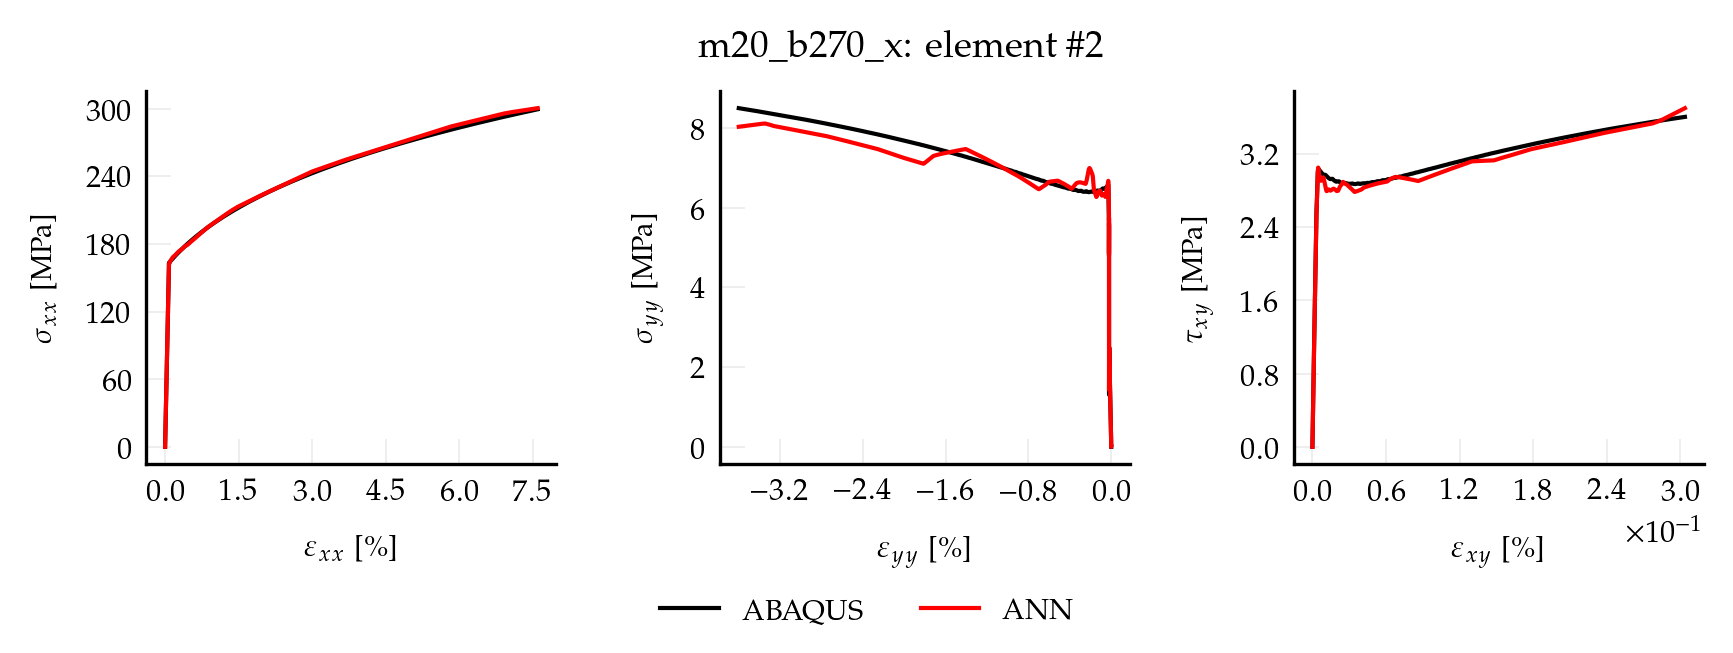

The table this chart was drawn from, first rows:
, exx_t, eyy_t, exy_t, sxx_t, syy_t, sxy_t, pred_x, pred_y, pred_xy
0, 0.00000000, 0.00000000, 0.00000000, 0.00000000, 0.00000000, 0.00000000, 0.03131, 0.003306, 0.00006074
1, 0.00000142, -0.00000040, 0.00000003, 0.299, 0.004958, 0.002068, 0.2993, 0.001885, 0.002342
2, 0.00000283, -0.00000081, 0.00000005, 0.598, 0.009915, 0.004135, 0.5672, 0.0004647, 0.004623
3, 0.00000425, -0.00000121, 0.00000008, 0.8971, 0.01487, 0.006203, 0.8577, 0.002434, 0.00692
4, 0.00000567, -0.00000161, 0.00000010, 1.196, 0.01983, 0.008271, 1.162, 0.006445, 0.009231
5, 0.00000708, -0.00000202, 0.00000013, 1.495, 0.02479, 0.01034, 1.477, 0.01071, 0.01191
6, 0.00000850, -0.00000242, 0.00000015, 1.794, 0.02975, 0.01241, 1.791, 0.01298, 0.01443
7, 0.00000992, -0.00000282, 0.00000018, 2.093, 0.0347, 0.01447, 2.09, 0.01711, 0.01643
8, 0.00001133, -0.00000323, 0.00000020, 2.392, 0.03966, 0.01654, 2.389, 0.02133, 0.01829
9, 0.00001275, -0.00000363, 0.00000023, 2.691, 0.04462, 0.01861, 2.688, 0.02467, 0.0202
10, 0.00001417, -0.00000404, 0.00000026, 2.99, 0.04958, 0.02068, 2.986, 0.02798, 0.0221
11, 0.00001559, -0.00000444, 0.00000028, 3.289, 0.05453, 0.02274, 3.281, 0.02867, 0.02392
12, 0.00001700, -0.00000484, 0.00000031, 3.588, 0.05949, 0.02481, 3.57, 0.02788, 0.02536
13, 0.00001842, -0.00000525, 0.00000033, 3.887, 0.06445, 0.02688, 3.855, 0.02837, 0.0267
14, 0.00001984, -0.00000565, 0.00000036, 4.186, 0.06941, 0.02895, 4.135, 0.03979, 0.02918
15, 0.00002125, -0.00000605, 0.00000038, 4.485, 0.07437, 0.03101, 4.43, 0.05055, 0.03166
16, 0.00002267, -0.00000646, 0.00000041, 4.784, 0.07932, 0.03308, 4.754, 0.05993, 0.0341
17, 0.00002409, -0.00000686, 0.00000044, 5.083, 0.08428, 0.03515, 5.068, 0.06821, 0.03638
18, 0.00002550, -0.00000726, 0.00000046, 5.382, 0.08924, 0.03722, 5.367, 0.07505, 0.03839
19, 0.00002692, -0.00000767, 0.00000049, 5.681, 0.0942, 0.03928, 5.666, 0.0819, 0.0404
20, 0.00002834, -0.00000807, 0.00000051, 5.98, 0.09915, 0.04135, 5.965, 0.08875, 0.04241
21, 0.00002975, -0.00000847, 0.00000054, 6.279, 0.1041, 0.04342, 6.264, 0.09432, 0.04446
22, 0.00003117, -0.00000888, 0.00000056, 6.578, 0.1091, 0.04549, 6.563, 0.09916, 0.04654
23, 0.00003259, -0.00000928, 0.00000059, 6.877, 0.114, 0.04756, 6.862, 0.104, 0.04862
24, 0.00003400, -0.00000969, 0.00000061, 7.177, 0.119, 0.04962, 7.161, 0.1089, 0.05069
25, 0.00003542, -0.00001009, 0.00000064, 7.476, 0.1239, 0.05169, 7.459, 0.1137, 0.05277
26, 0.00003684, -0.00001049, 0.00000067, 7.775, 0.1289, 0.05376, 7.758, 0.1186, 0.05485
27, 0.00003825, -0.00001090, 0.00000069, 8.074, 0.1339, 0.05583, 8.057, 0.1234, 0.05693
28, 0.00003967, -0.00001130, 0.00000072, 8.373, 0.1388, 0.05789, 8.356, 0.1283, 0.059
29, 0.00004109, -0.00001170, 0.00000074, 8.672, 0.1438, 0.05996, 8.655, 0.1331, 0.06108
30, 0.00004250, -0.00001211, 0.00000077, 8.971, 0.1487, 0.06203, 8.954, 0.1379, 0.06316
31, 0.00004392, -0.00001251, 0.00000079, 9.27, 0.1537, 0.0641, 9.252, 0.1428, 0.06523
32, 0.00004534, -0.00001291, 0.00000082, 9.569, 0.1586, 0.06616, 9.551, 0.1476, 0.06731
33, 0.00004676, -0.00001332, 0.00000084, 9.868, 0.1636, 0.06823, 9.85, 0.1525, 0.06939
34, 0.00004817, -0.00001372, 0.00000087, 10.17, 0.1686, 0.0703, 10.15, 0.1573, 0.07146
35, 0.00004959, -0.00001412, 0.00000090, 10.47, 0.1735, 0.07237, 10.45, 0.1622, 0.07354
36, 0.00005101, -0.00001453, 0.00000092, 10.76, 0.1785, 0.07443, 10.75, 0.167, 0.07562
37, 0.00005242, -0.00001493, 0.00000095, 11.06, 0.1834, 0.0765, 11.05, 0.1719, 0.07769
38, 0.00005384, -0.00001534, 0.00000097, 11.36, 0.1884, 0.07857, 11.34, 0.1767, 0.07977
39, 0.00005526, -0.00001574, 0.00000100, 11.66, 0.1934, 0.08064, 11.64, 0.1816, 0.08185
40, 0.00005667, -0.00001614, 0.00000102, 11.96, 0.1983, 0.08271, 11.94, 0.1864, 0.08393
41, 0.00005809, -0.00001655, 0.00000105, 12.26, 0.2033, 0.08477, 12.24, 0.1913, 0.08601
42, 0.00005951, -0.00001695, 0.00000108, 12.56, 0.2082, 0.08684, 12.54, 0.1961, 0.08809
43, 0.00006092, -0.00001735, 0.00000110, 12.86, 0.2132, 0.08891, 12.84, 0.2009, 0.09017
44, 0.00006234, -0.00001776, 0.00000113, 13.16, 0.2181, 0.09098, 13.14, 0.2058, 0.09225
45, 0.00006376, -0.00001816, 0.00000115, 13.46, 0.2231, 0.09304, 13.44, 0.2106, 0.09433
46, 0.00006517, -0.00001856, 0.00000118, 13.75, 0.2281, 0.09511, 13.74, 0.2154, 0.09641
47, 0.00006659, -0.00001897, 0.00000120, 14.05, 0.233, 0.09718, 14.03, 0.2203, 0.09849
48, 0.00006801, -0.00001937, 0.00000123, 14.35, 0.238, 0.09925, 14.33, 0.2251, 0.1006
49, 0.00006942, -0.00001977, 0.00000125, 14.65, 0.2429, 0.1013, 14.63, 0.2299, 0.1027
50, 0.00007084, -0.00002018, 0.00000128, 14.95, 0.2479, 0.1034, 14.93, 0.2348, 0.1047
51, 0.00007226, -0.00002058, 0.00000131, 15.25, 0.2528, 0.1054, 15.23, 0.2396, 0.1068
52, 0.00007367, -0.00002099, 0.00000133, 15.55, 0.2578, 0.1075, 15.53, 0.2444, 0.1089
53, 0.00007509, -0.00002139, 0.00000136, 15.85, 0.2628, 0.1096, 15.83, 0.2493, 0.111
54, 0.00007651, -0.00002179, 0.00000138, 16.15, 0.2677, 0.1117, 16.13, 0.2541, 0.1131
55, 0.00007793, -0.00002220, 0.00000141, 16.45, 0.2727, 0.1137, 16.43, 0.2589, 0.1151
56, 0.00007934, -0.00002260, 0.00000143, 16.75, 0.2776, 0.1158, 16.73, 0.2638, 0.1172
57, 0.00008076, -0.00002300, 0.00000146, 17.04, 0.2826, 0.1179, 17.02, 0.2686, 0.1193
58, 0.00008218, -0.00002341, 0.00000148, 17.34, 0.2875, 0.1199, 17.32, 0.2734, 0.1214
59, 0.00008359, -0.00002381, 0.00000151, 17.64, 0.2925, 0.122, 17.62, 0.2783, 0.1235
... 940 more rows
